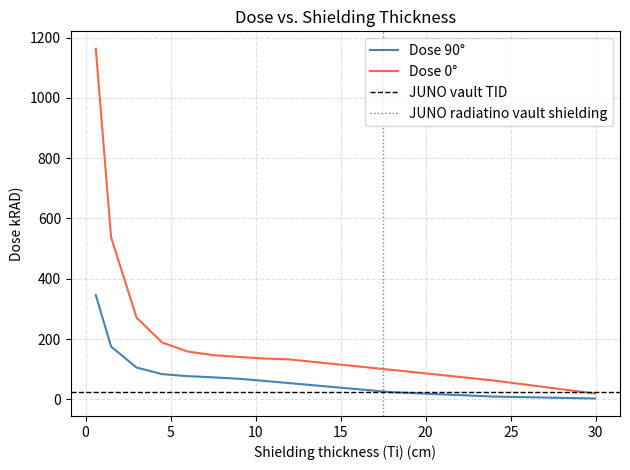

The script that saved this image:
import numpy as np
import matplotlib.pyplot as plt

dose_90 =  1/4 * np.array([
1.55E+05,
7.17E+04,
3.62E+04,
2.52E+04,
2.12E+04,
1.96E+04,
1.88E+04,
1.81E+04,
1.77E+04,
1.31E+04,
8.41E+03,
2.63E+03,
])

dose_0 = 1/4 *  np.array([
    4.61E+04,
    2.34E+04,
    1.41E+04,
    1.12E+04,
    1.03E+04,
    9.78E+03,
    9.14E+03,
    8.21E+03,
    7.22E+03,
    3.21E+03,
    1.28E+03,
    4.27E+02,
])

shieldin = np.array([
    0.5992,
    1.498,
    2.996,
    4.494,
    5.992,
    7.49,
    8.988,
    10.486,
    11.984,
    17.976,
    23.968,
    29.9601,
])

fig, ax = plt.subplots()
N_orb = 30
# Data lines
ax.plot(shieldin,dose_0 * 1e-3 * N_orb, label='Dose 90°', color='steelblue')
ax.plot(shieldin, dose_90  * 1e-3 * N_orb, label='Dose 0°',  color='tomato')

# Reference lines
ax.axhline(y=25.0,  color='black', linestyle='--', linewidth=1, label='JUNO vault TID')
ax.axvline(x=17.5, color='gray',  linestyle=':',  linewidth=1, label='JUNO radiatino vault shielding')

# Axis labels and title
ax.set_xlabel('Shielding thickness (Ti) (cm)')
ax.set_ylabel('Dose kRAD)')
ax.set_title('Dose vs. Shielding Thickness')

# Legend and grid
ax.legend()
ax.grid(True, linestyle='--', alpha=0.4)

Ti_rho = 4502 #kg / m ^3
SA_vault = 1 #m^2
Titanium_Volume = shieldin * 1e-3 * SA_vault * 6
shielding_mass = Ti_rho * Titanium_Volume
print(shielding_mass)

plt.tight_layout()
plt.show()
